The GitHub repository wrooble/Brain_Tumor_MRI contains a labelled image folder "resized_256" with 4 categories: glioma, meningioma, no tumor, pituitary tumor. Examples follow, each with its label.

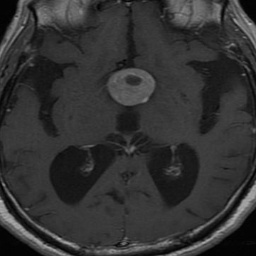
Label: pituitary tumor

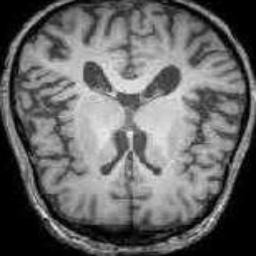
Label: no tumor

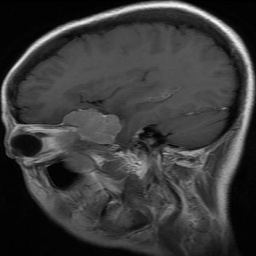
Label: meningioma

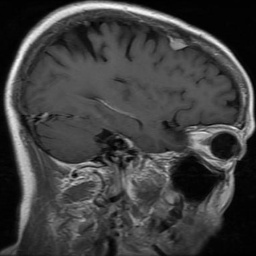
Label: meningioma

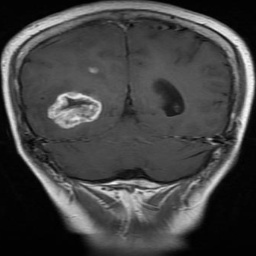
Label: glioma

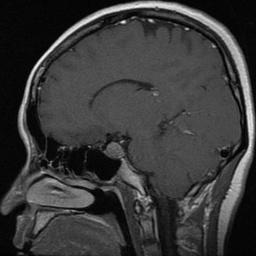
Label: pituitary tumor
